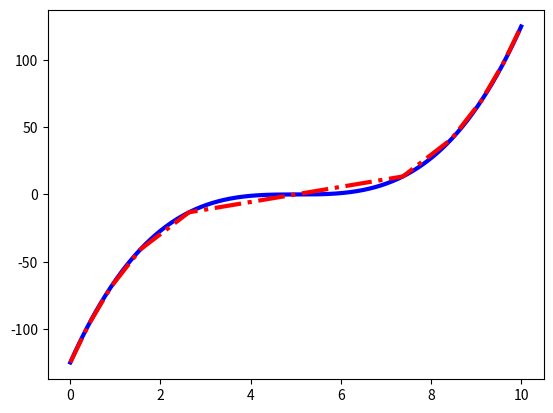

Python code for this plot:
import numpy as np

#downsample a trajectory of n points to m points based on distance between those points

#function to get the total distance of a n x d trajectory
#arguments
#traj: nxd vector, where n is number of points and d is number of dims
#returns the total distance of traj, calculated using euclidean distance  
def get_traj_dist(traj):
    dist = 0.
    for n in range(len(traj) - 1):
        dist = dist + np.linalg.norm(traj[n + 1] - traj[n])
    #if (DEBUG):
    #    print('Traj total dist: %f' % (dist))
    return dist
    
#downsample to a certain number of points
def db_downsample(traj, new_len):
    (n_pts, n_dims) = np.shape(traj)
    total_dist = get_traj_dist(traj)
    interval_len = total_dist / (new_len - 1)
    sum_len = 0.0
    out_traj = np.zeros((new_len, n_dims))
    ind = 0
    for n in range(n_pts - 1):
        if (sum_len >= 0.0):
            out_traj[ind, :] = traj[n, :]
            ind += 1
            sum_len -= interval_len
        sum_len += np.linalg.norm(traj[n + 1] - traj[n])
    out_traj[-1, :] = traj[-1, :]
    return out_traj
    
#downsample to a certain distance between points
def db_downsample_dist(traj, seg_len):
    (n_pts, n_dims) = np.shape(traj)
    interval_len = seg_len
    sum_len = 0.0
    out_traj = np.zeros((n_pts, n_dims))
    ind = 0
    for n in range(n_pts - 1):
        if (sum_len >= 0.0):
            out_traj[ind, :] = traj[n, :]
            ind += 1
            sum_len -= interval_len
        sum_len += np.linalg.norm(traj[n + 1] - traj[n])
    out_traj[ind, :] = traj[-1, :]
    ind += 1
    out_traj = out_traj[0:ind]
    return out_traj

#main program for testing    
if __name__ == '__main__':
    x = np.linspace(0, 10, 1000)
    #y = np.sin(x)
    y = (x - 5)**3
    traj = np.transpose(np.vstack((x, y)))
    ds_traj = db_downsample(traj, 10)
    import matplotlib.pyplot as plt
    plt.figure()
    plt.plot(traj[:, 0], traj[:, 1], 'b', lw=3)
    plt.plot(ds_traj[:, 0], ds_traj[:, 1], 'r-.', lw=3, ms=7)
    plt.show()
    
    